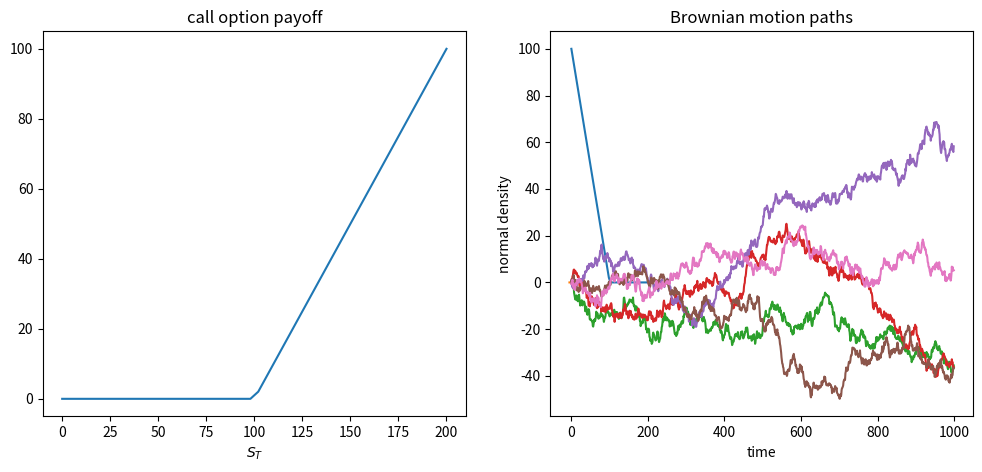
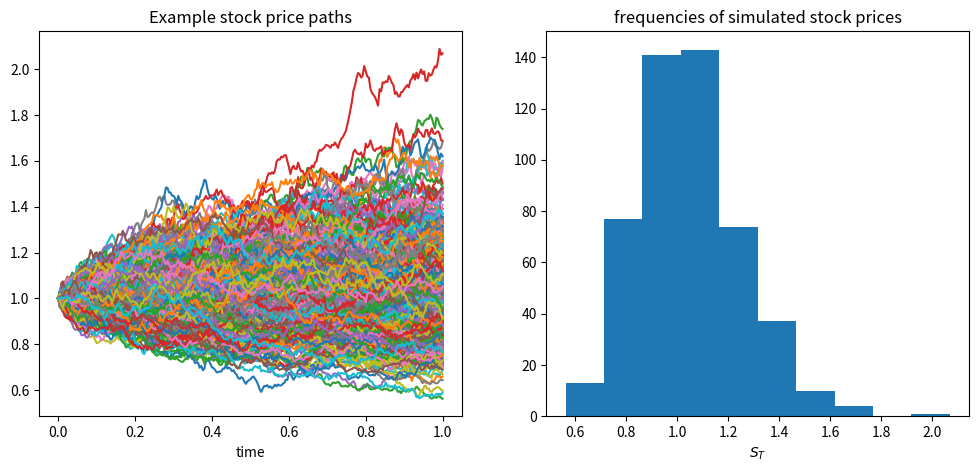

These charts were generated, in order, by the following Python code:
import math
import numpy as np
import seaborn as sns
import matplotlib.pyplot as plt

x = np.linspace(0,200)
k=100; # strike price
plt.figure(figsize=(12, 5))
plt.subplot(121)
plt.plot(x,(x>k)*(x-k), lw=1.5)
plt.xlabel('$S_T$')
plt.title('call option payoff')
plt.subplot(122)
plt.plot(x, (x<k)*(k-x), lw=1.5)
plt.xlabel('$S_T$')
plt.title('put option payoff');

import math

S0=140.
T=2
r=0.1
u=1.5
d=0.78571

def calculate_tree():
    S=np.zeros((T+1, T+1))
    S[0,0]=S0
    z=1
    for t in range(1, T+1):
        for k in range(z): # number of up moves
            S[k+1,t] = S[k, t-1] * u
            S[k,t] = S[k,t-1] * d
        z = z + 1
    return np.flipud(S) # flip the result so that up moves are actually "up"

np.set_printoptions(formatter = {'float':lambda  x: ' %6.2f ' % x})

calculate_tree()

import scipy.stats as scs
x=np.linspace(-5,5,100)
plt.plot(x,scs.norm.pdf(x));
plt.xlabel('x')
plt.ylabel('normal density');

import numpy.random as npr  

npr.seed(1235)
n=1000
z = npr.normal(size=(n,5))
w = np.cumsum(z,axis=0)
plt.plot(w);
plt.xlabel('time')
plt.title('Brownian motion paths');

import numpy.random as npr  

npr.seed(1235)
n=250
m=500;
dt=1/n;
z2 = npr.normal(size=(n,m))
z = np.zeros((n+1,m))
z[1:]=z2
w = np.cumsum(z,axis=0)
s = np.exp(0.2 * np.sqrt(dt) * w)
det_part = np.exp((0.05-0.5*0.2**2)* dt *np.arange(0,n+1));
for i in range(0,m):
    s[:,i] = s[:,i] * det_part

plt.figure(figsize=(12, 5))
plt.subplot(121)
plt.plot(np.arange(0,n+1)*dt,s);
plt.xlabel('time')
plt.title('Example stock price paths');
plt.subplot(122)
plt.hist(s[-1]);
plt.xlabel('$S_T$')
plt.title('frequencies of simulated stock prices');